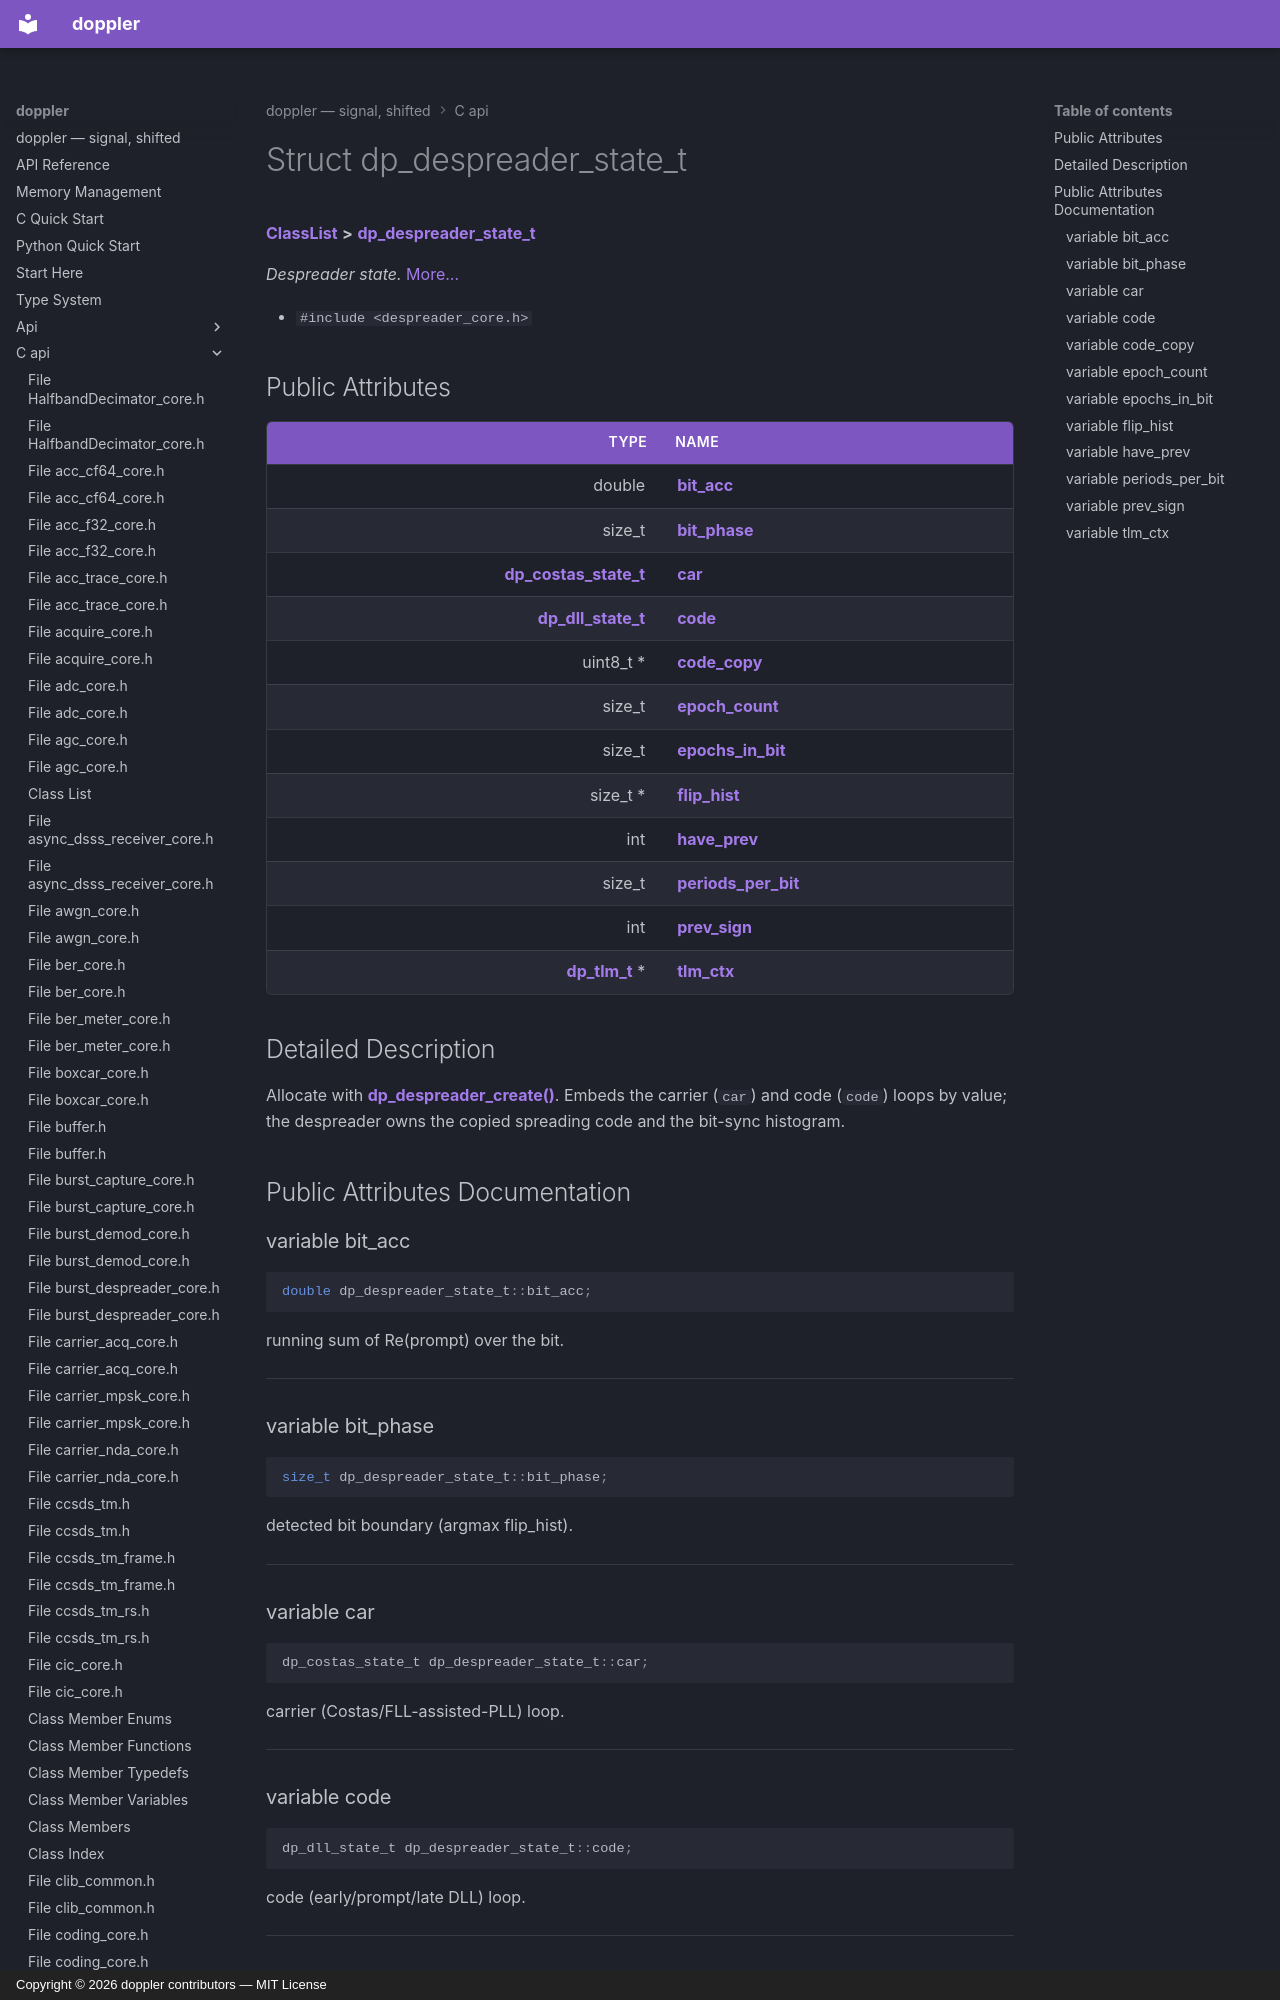

repository: doppler-dsp/doppler · page: c-api/structdp__despreader__state__t/index.html · generator: mkdocs · copyright: Copyright © 2026 doppler contributors — MIT License



# Struct dp\_despreader\_state\_t



[**ClassList**](annotated.md) **>** [**dp\_despreader\_state\_t**](structdp__despreader__state__t.md)



_Despreader state._ [More...](#detailed-description)

* `#include <despreader_core.h>`





















## Public Attributes

| Type | Name |
| ---: | :--- |
|  double | [**bit\_acc**](#variable-bit_acc)  <br> |
|  size\_t | [**bit\_phase**](#variable-bit_phase)  <br> |
|  [**dp\_costas\_state\_t**](structdp__costas__state__t.md) | [**car**](#variable-car)  <br> |
|  [**dp\_dll\_state\_t**](structdp__dll__state__t.md) | [**code**](#variable-code)  <br> |
|  uint8\_t \* | [**code\_copy**](#variable-code_copy)  <br> |
|  size\_t | [**epoch\_count**](#variable-epoch_count)  <br> |
|  size\_t | [**epochs\_in\_bit**](#variable-epochs_in_bit)  <br> |
|  size\_t \* | [**flip\_hist**](#variable-flip_hist)  <br> |
|  int | [**have\_prev**](#variable-have_prev)  <br> |
|  size\_t | [**periods\_per\_bit**](#variable-periods_per_bit)  <br> |
|  int | [**prev\_sign**](#variable-prev_sign)  <br> |
|  [**dp\_tlm\_t**](dp__tlm__core_8h.md#typedef-dp_tlm_t) \* | [**tlm\_ctx**](#variable-tlm_ctx)  <br> |
